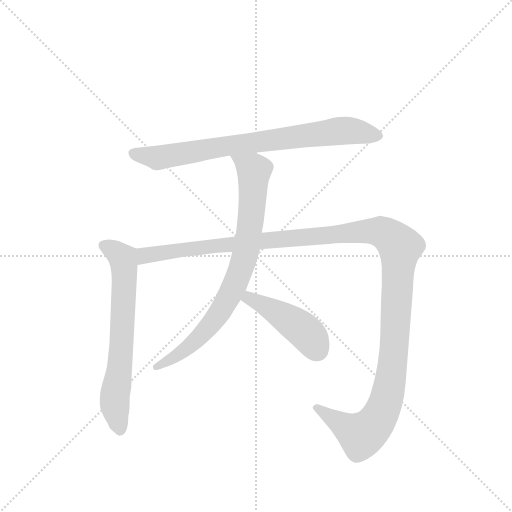
t = 0.00 s
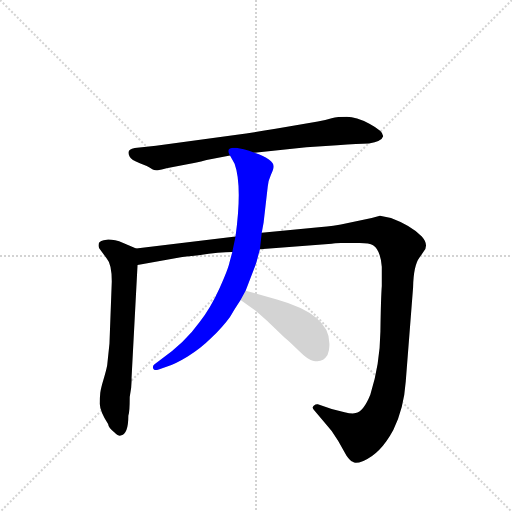
t = 3.99 s
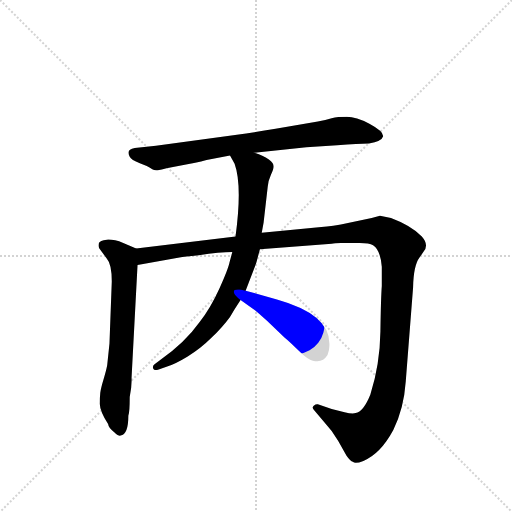
t = 4.20 s
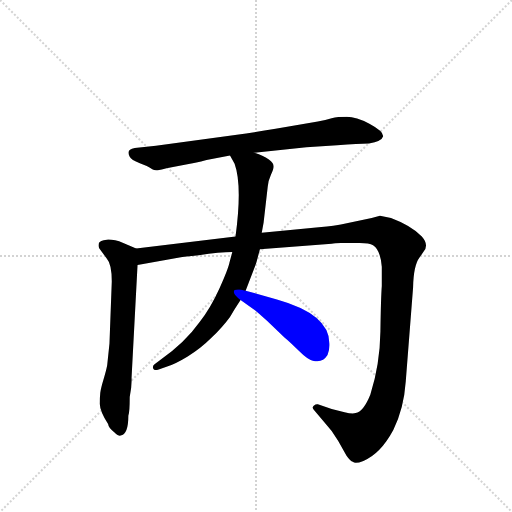
t = 4.41 s
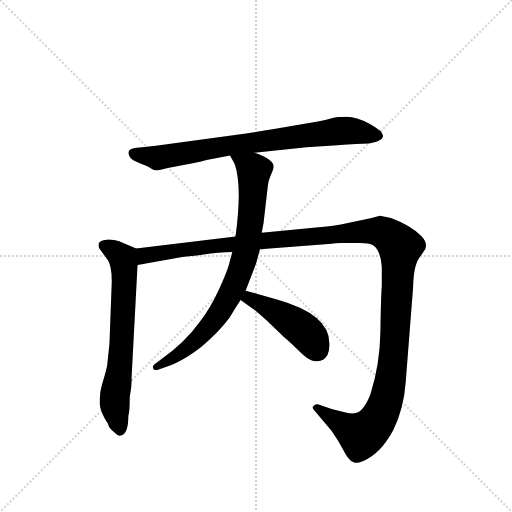
t = 4.61 s
t = 5.37 s: frame unchanged from t = 4.61 s, image omitted

The animated SVG that drew these frames (rendered in a browser with its animation timeline set to each time). Animation: 5 CSS @keyframes rules; one cycle of 5.37 s.

<svg version="1.1" viewBox="0 0 1024 1024" xmlns="http://www.w3.org/2000/svg">
  <g stroke="lightgray" stroke-dasharray="1,1" stroke-width="1" transform="scale(4, 4)">
    <line x1="0" y1="0" x2="256" y2="256"></line>
    <line x1="256" y1="0" x2="0" y2="256"></line>
    <line x1="128" y1="0" x2="128" y2="256"></line>
    <line x1="0" y1="128" x2="256" y2="128"></line>
  </g>
  <g transform="scale(0.92, -0.92) translate(60, -900)">
    <style type="text/css">
      
        @keyframes keyframes0 {
          from {
            stroke: blue;
            stroke-dashoffset: 795;
            stroke-width: 128;
          }
          72% {
            animation-timing-function: step-end;
            stroke: blue;
            stroke-dashoffset: 0;
            stroke-width: 128;
          }
          to {
            stroke: black;
            stroke-width: 1024;
          }
        }
        #make-me-a-hanzi-animation-0 {
          animation: keyframes0 0.89697265625s both;
          animation-delay: 0s;
          animation-timing-function: linear;
        }
      
        @keyframes keyframes1 {
          from {
            stroke: blue;
            stroke-dashoffset: 683;
            stroke-width: 128;
          }
          69% {
            animation-timing-function: step-end;
            stroke: blue;
            stroke-dashoffset: 0;
            stroke-width: 128;
          }
          to {
            stroke: black;
            stroke-width: 1024;
          }
        }
        #make-me-a-hanzi-animation-1 {
          animation: keyframes1 0.8058268229166666s both;
          animation-delay: 0.89697265625s;
          animation-timing-function: linear;
        }
      
        @keyframes keyframes2 {
          from {
            stroke: blue;
            stroke-dashoffset: 1384;
            stroke-width: 128;
          }
          82% {
            animation-timing-function: step-end;
            stroke: blue;
            stroke-dashoffset: 0;
            stroke-width: 128;
          }
          to {
            stroke: black;
            stroke-width: 1024;
          }
        }
        #make-me-a-hanzi-animation-2 {
          animation: keyframes2 1.3763020833333333s both;
          animation-delay: 1.7027994791666665s;
          animation-timing-function: linear;
        }
      
        @keyframes keyframes3 {
          from {
            stroke: blue;
            stroke-dashoffset: 815;
            stroke-width: 128;
          }
          73% {
            animation-timing-function: step-end;
            stroke: blue;
            stroke-dashoffset: 0;
            stroke-width: 128;
          }
          to {
            stroke: black;
            stroke-width: 1024;
          }
        }
        #make-me-a-hanzi-animation-3 {
          animation: keyframes3 0.9132486979166666s both;
          animation-delay: 3.0791015625s;
          animation-timing-function: linear;
        }
      
        @keyframes keyframes4 {
          from {
            stroke: blue;
            stroke-dashoffset: 454;
            stroke-width: 128;
          }
          60% {
            animation-timing-function: step-end;
            stroke: blue;
            stroke-dashoffset: 0;
            stroke-width: 128;
          }
          to {
            stroke: black;
            stroke-width: 1024;
          }
        }
        #make-me-a-hanzi-animation-4 {
          animation: keyframes4 0.6194661458333334s both;
          animation-delay: 3.9923502604166665s;
          animation-timing-function: linear;
        }
      
    </style>
    
      <path d="M 493 568 L 606 580 L 673 584 Q 720 588 742 588 Q 770 593 773 604 Q 773 615 743 631 Q 714 646 694 646 Q 674 646 661 643 Q 648 639 631 636 L 539 620 Q 493 612 455 607 L 279 583 L 233 578 Q 213 575 222 559 Q 225 552 244 545 L 259 539 Q 267 535 271 532 Q 276 529 283 530 Q 291 531 302 534 L 353 544 Q 363 545 389 552 L 440 562 L 493 568 Z" fill="lightgray"></path>
    
      <path d="M 222 37 Q 227 62 226 79 L 239 324 C 241 354 241 358 236 360 L 208 372 Q 187 380 172 379 Q 157 377 155 372 Q 153 364 156 360 L 172 338 Q 183 326 183 288 L 178 153 L 173 106 Q 171 95 165 75 Q 159 55 158 46 Q 157 37 157 22 Q 157 7 175 -22 Q 176 -31 189 -40 Q 197 -48 202 -47 Q 219 -45 219 -4 Q 222 4 222 37 Z" fill="lightgray"></path>
    
      <path d="M 239 324 L 330 340 Q 340 342 372 345 Q 418 352 445 352 L 505 358 L 661 370 Q 667 372 681 372 L 722 372 Q 743 372 751 367 Q 767 357 770 320 L 770 278 Q 768 252 767 180 Q 766 108 745 42 Q 730 5 713 2 Q 705 0 689 4 L 661 11 L 631 21 Q 627 22 622 18 Q 617 14 623 8 L 646 -19 Q 663 -37 675 -58 L 693 -90 Q 702 -103 707 -104 Q 712 -109 730 -102 Q 767 -87 795 -35 Q 818 12 822 70 L 838 275 Q 839 323 852 340 L 861 353 Q 873 368 857 386 Q 833 410 790 426 L 766 431 L 748 426 L 681 412 Q 672 410 633 406 L 509 394 L 452 386 L 236 360 C 206 356 209 319 239 324 Z" fill="lightgray"></path>
    
      <path d="M 445 352 L 439 330 Q 436 315 417 273 Q 398 231 374 200 Q 342 155 289 118 L 276 108 Q 271 105 273 99 Q 275 93 285 97 L 305 104 Q 320 108 348 125 Q 376 142 399 165 Q 424 189 440 211 Q 449 227 463 248 L 474 268 L 497 328 L 505 358 L 509 394 L 513 416 L 522 494 Q 523 507 529 520 Q 535 533 535 538 Q 535 554 493 568 C 465 579 425 588 440 562 L 450 544 Q 467 497 452 386 L 445 352 Z" fill="lightgray"></path>
    
      <path d="M 463 248 L 495 225 Q 499 222 521 202 L 559 166 Q 569 158 589 138 Q 609 118 620 116 Q 641 110 652 128 Q 657 140 656 154 Q 656 217 542 249 L 474 268 C 445 276 439 266 463 248 Z" fill="lightgray"></path>
    
    
      <clipPath id="make-me-a-hanzi-clip-0">
        <path d="M 493 568 L 606 580 L 673 584 Q 720 588 742 588 Q 770 593 773 604 Q 773 615 743 631 Q 714 646 694 646 Q 674 646 661 643 Q 648 639 631 636 L 539 620 Q 493 612 455 607 L 279 583 L 233 578 Q 213 575 222 559 Q 225 552 244 545 L 259 539 Q 267 535 271 532 Q 276 529 283 530 Q 291 531 302 534 L 353 544 Q 363 545 389 552 L 440 562 L 493 568 Z"></path>
      </clipPath>
      <path clip-path="url(#make-me-a-hanzi-clip-0)" d="M 231 567 L 283 557 L 436 584 L 689 616 L 764 605" fill="none" id="make-me-a-hanzi-animation-0" stroke-dasharray="667 1334" stroke-linecap="round"></path>
    
      <clipPath id="make-me-a-hanzi-clip-1">
        <path d="M 222 37 Q 227 62 226 79 L 239 324 C 241 354 241 358 236 360 L 208 372 Q 187 380 172 379 Q 157 377 155 372 Q 153 364 156 360 L 172 338 Q 183 326 183 288 L 178 153 L 173 106 Q 171 95 165 75 Q 159 55 158 46 Q 157 37 157 22 Q 157 7 175 -22 Q 176 -31 189 -40 Q 197 -48 202 -47 Q 219 -45 219 -4 Q 222 4 222 37 Z"></path>
      </clipPath>
      <path clip-path="url(#make-me-a-hanzi-clip-1)" d="M 164 367 L 204 343 L 209 328 L 201 103 L 189 22 L 201 -34" fill="none" id="make-me-a-hanzi-animation-1" stroke-dasharray="555 1110" stroke-linecap="round"></path>
    
      <clipPath id="make-me-a-hanzi-clip-2">
        <path d="M 239 324 L 330 340 Q 340 342 372 345 Q 418 352 445 352 L 505 358 L 661 370 Q 667 372 681 372 L 722 372 Q 743 372 751 367 Q 767 357 770 320 L 770 278 Q 768 252 767 180 Q 766 108 745 42 Q 730 5 713 2 Q 705 0 689 4 L 661 11 L 631 21 Q 627 22 622 18 Q 617 14 623 8 L 646 -19 Q 663 -37 675 -58 L 693 -90 Q 702 -103 707 -104 Q 712 -109 730 -102 Q 767 -87 795 -35 Q 818 12 822 70 L 838 275 Q 839 323 852 340 L 861 353 Q 873 368 857 386 Q 833 410 790 426 L 766 431 L 748 426 L 681 412 Q 672 410 633 406 L 509 394 L 452 386 L 236 360 C 206 356 209 319 239 324 Z"></path>
      </clipPath>
      <path clip-path="url(#make-me-a-hanzi-clip-2)" d="M 246 331 L 261 346 L 518 378 L 747 398 L 784 388 L 810 360 L 796 128 L 788 65 L 773 11 L 754 -22 L 726 -46 L 628 14" fill="none" id="make-me-a-hanzi-animation-2" stroke-dasharray="1256 2512" stroke-linecap="round"></path>
    
      <clipPath id="make-me-a-hanzi-clip-3">
        <path d="M 445 352 L 439 330 Q 436 315 417 273 Q 398 231 374 200 Q 342 155 289 118 L 276 108 Q 271 105 273 99 Q 275 93 285 97 L 305 104 Q 320 108 348 125 Q 376 142 399 165 Q 424 189 440 211 Q 449 227 463 248 L 474 268 L 497 328 L 505 358 L 509 394 L 513 416 L 522 494 Q 523 507 529 520 Q 535 533 535 538 Q 535 554 493 568 C 465 579 425 588 440 562 L 450 544 Q 467 497 452 386 L 445 352 Z"></path>
      </clipPath>
      <path clip-path="url(#make-me-a-hanzi-clip-3)" d="M 447 560 L 492 526 L 478 367 L 456 295 L 417 220 L 391 185 L 333 132 L 280 102" fill="none" id="make-me-a-hanzi-animation-3" stroke-dasharray="687 1374" stroke-linecap="round"></path>
    
      <clipPath id="make-me-a-hanzi-clip-4">
        <path d="M 463 248 L 495 225 Q 499 222 521 202 L 559 166 Q 569 158 589 138 Q 609 118 620 116 Q 641 110 652 128 Q 657 140 656 154 Q 656 217 542 249 L 474 268 C 445 276 439 266 463 248 Z"></path>
      </clipPath>
      <path clip-path="url(#make-me-a-hanzi-clip-4)" d="M 472 249 L 490 248 L 562 209 L 611 171 L 630 140" fill="none" id="make-me-a-hanzi-animation-4" stroke-dasharray="326 652" stroke-linecap="round"></path>
    
  </g>
</svg>
